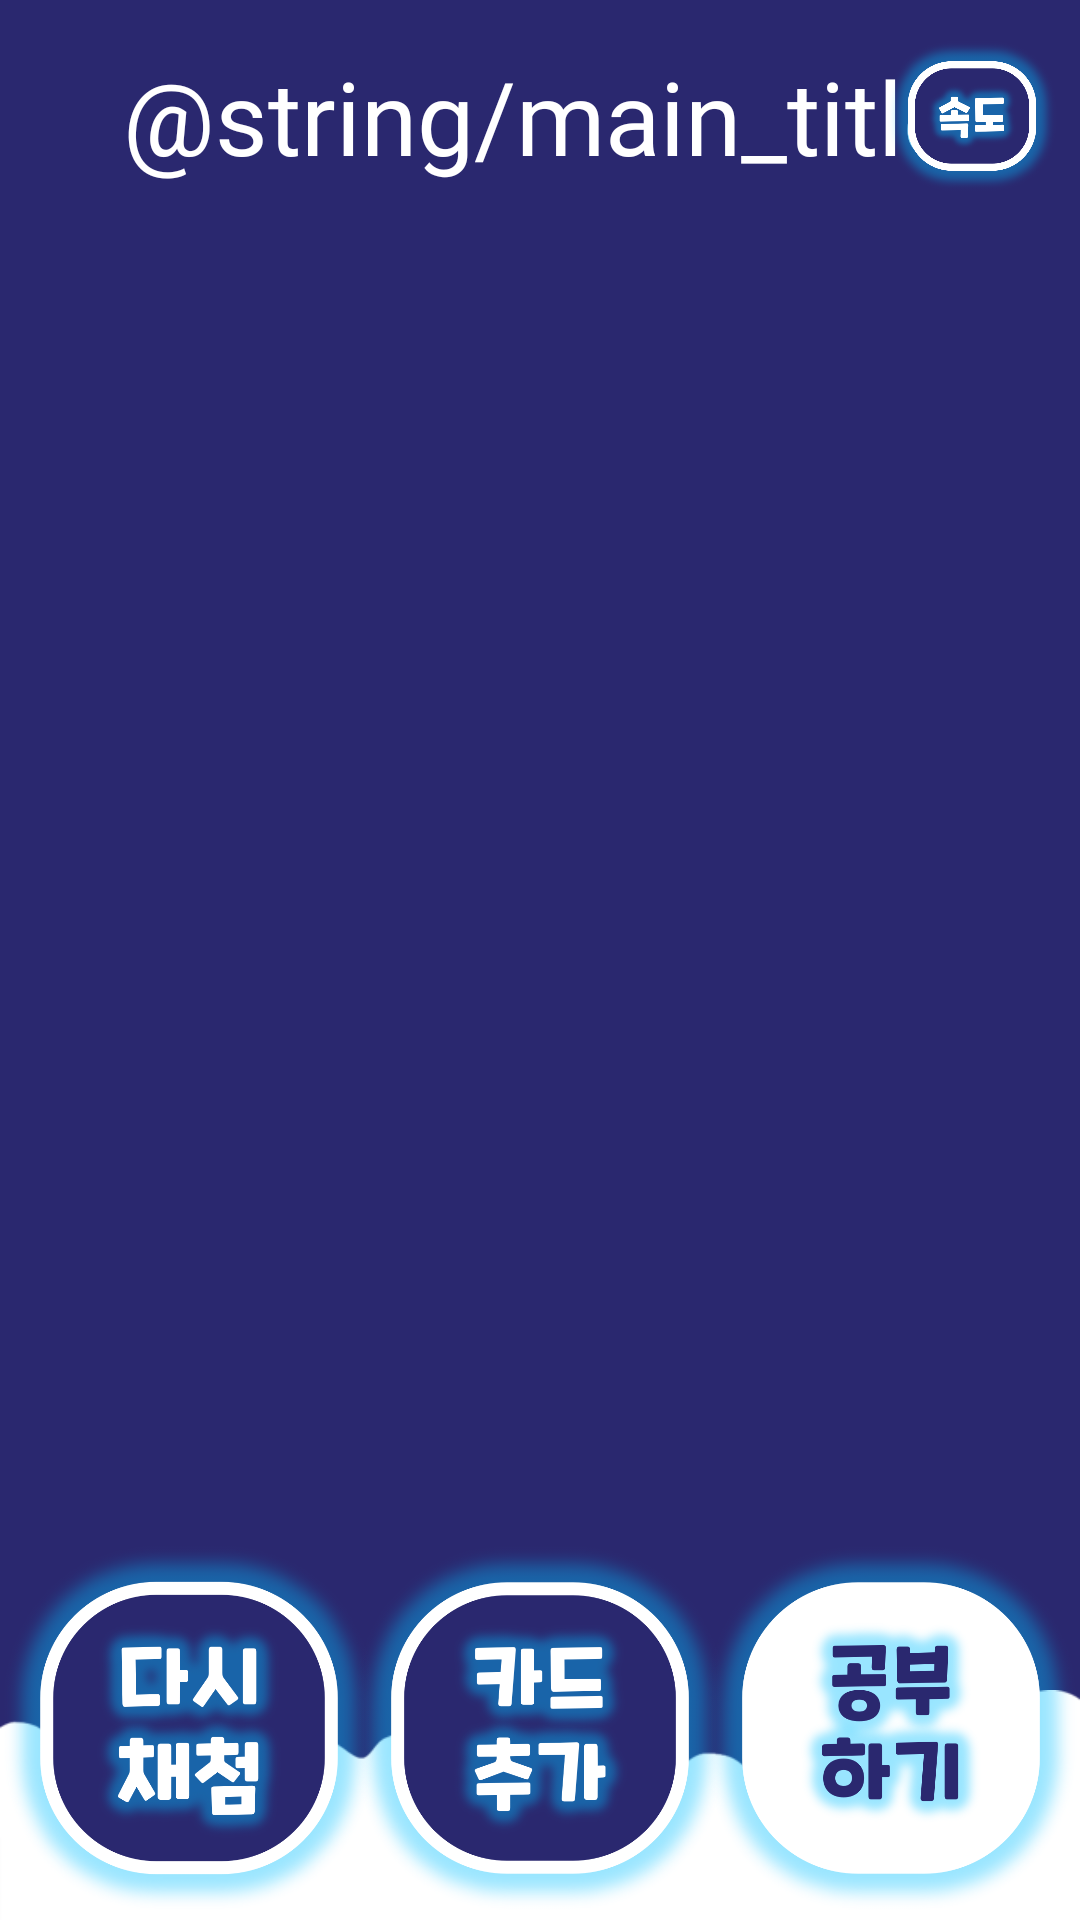

Android layout source for this screen:
<!-- AndroidManifest.xml: activity theme Theme.WordCard -->
<!-- res/layout/activity_main.xml -->
<?xml version="1.0" encoding="utf-8"?>
<androidx.constraintlayout.widget.ConstraintLayout xmlns:android="http://schemas.android.com/apk/res/android"
    xmlns:app="http://schemas.android.com/apk/res-auto"
    xmlns:tools="http://schemas.android.com/tools"
    android:id="@+id/quizPlayBtn"
    android:layout_width="match_parent"
    android:layout_height="match_parent"
    android:background="@color/dark_night">

    <TextView
        android:id="@+id/folderTitleTV"
        android:layout_width="wrap_content"
        android:layout_height="wrap_content"
        android:layout_marginTop="16dp"
        android:fontFamily="@font/bmjua"
        android:text="@string/main_title"
        android:textColor="@color/white"
        android:textSize="@dimen/folder_title_text_size"
        app:layout_constraintEnd_toEndOf="parent"
        app:layout_constraintStart_toStartOf="parent"
        app:layout_constraintTop_toTopOf="parent" />

    <ImageView
        android:id="@+id/quiz_bg_bottom"
        android:layout_width="match_parent"
        android:layout_height="0dp"
        android:scaleType="fitXY"
        app:layout_constraintHeight_percent="0.12"
        app:layout_constraintBottom_toBottomOf="parent"
        app:layout_constraintEnd_toEndOf="parent"
        app:layout_constraintStart_toStartOf="parent"
        app:srcCompat="@drawable/splash_bottom" />

    <androidx.recyclerview.widget.RecyclerView
        android:id="@+id/quiz_list_RV"
        android:layout_width="0dp"
        android:layout_height="0dp"
        android:layout_marginStart="16dp"
        android:layout_marginTop="16dp"
        android:layout_marginEnd="16dp"
        android:layout_marginBottom="16dp"
        app:layout_constraintBottom_toTopOf="@+id/add_quiz_btn"
        app:layout_constraintEnd_toEndOf="parent"
        app:layout_constraintStart_toStartOf="parent"
        app:layout_constraintTop_toBottomOf="@+id/folderTitleTV" />

    <ImageView
        android:id="@+id/add_quiz_btn"
        android:layout_width="0dp"
        android:layout_height="0dp"
        app:layout_constraintWidth_percent="0.35"
        app:layout_constraintHeight_percent="0.2"
        app:layout_constraintBottom_toBottomOf="@+id/quiz_bg_bottom"
        app:layout_constraintEnd_toEndOf="parent"
        app:layout_constraintStart_toStartOf="parent"
        app:srcCompat="@drawable/add_card" />

    <ImageView
        android:id="@+id/PlayQuizBtn"
        android:layout_width="0dp"
        android:layout_height="0dp"
        app:layout_constraintWidth_percent="0.35"
        app:layout_constraintHeight_percent="0.2"
        app:layout_constraintBottom_toBottomOf="parent"
        app:layout_constraintEnd_toEndOf="parent"
        app:srcCompat="@drawable/do_study" />

    <ImageView
        android:id="@+id/correct_reset_btn"
        android:layout_width="0dp"
        android:layout_height="0dp"
        app:layout_constraintWidth_percent="0.35"
        app:layout_constraintHeight_percent="0.2"
        app:layout_constraintBottom_toBottomOf="parent"
        app:layout_constraintStart_toStartOf="parent"
        app:srcCompat="@drawable/re_check" />

    <ImageView
        android:id="@+id/speed_btn"
        android:layout_width="0dp"
        android:layout_height="0dp"
        app:layout_constraintBottom_toTopOf="@+id/quiz_list_RV"
        app:layout_constraintEnd_toEndOf="parent"
        app:layout_constraintHeight_percent="0.08"
        app:layout_constraintTop_toTopOf="parent"
        app:layout_constraintWidth_percent="0.2"
        app:srcCompat="@drawable/speed_btn" />

</androidx.constraintlayout.widget.ConstraintLayout>
<!-- resources referenced by this layout -->
<resources>
  <color name="dark_night">#2A286F</color>
  <color name="white">#FFFFFFFF</color>
  <dimen name="folder_title_text_size">34sp</dimen>
  <!-- drawable add_card: png bitmap (drawable, 170181 bytes) -->
  <!-- drawable do_study: png bitmap (drawable, 172003 bytes) -->
  <!-- drawable re_check: png bitmap (drawable, 171830 bytes) -->
  <!-- drawable speed_btn: png bitmap (drawable, 106336 bytes) -->
  <!-- drawable splash_bottom: png bitmap (drawable, 6237 bytes) -->
  <style name="Theme.WordCard" parent="Base.Theme.WordCard" />
  <style name="Base.Theme.WordCard" parent="Theme.Material3.DayNight.NoActionBar">
          
          
      </style>
</resources>
